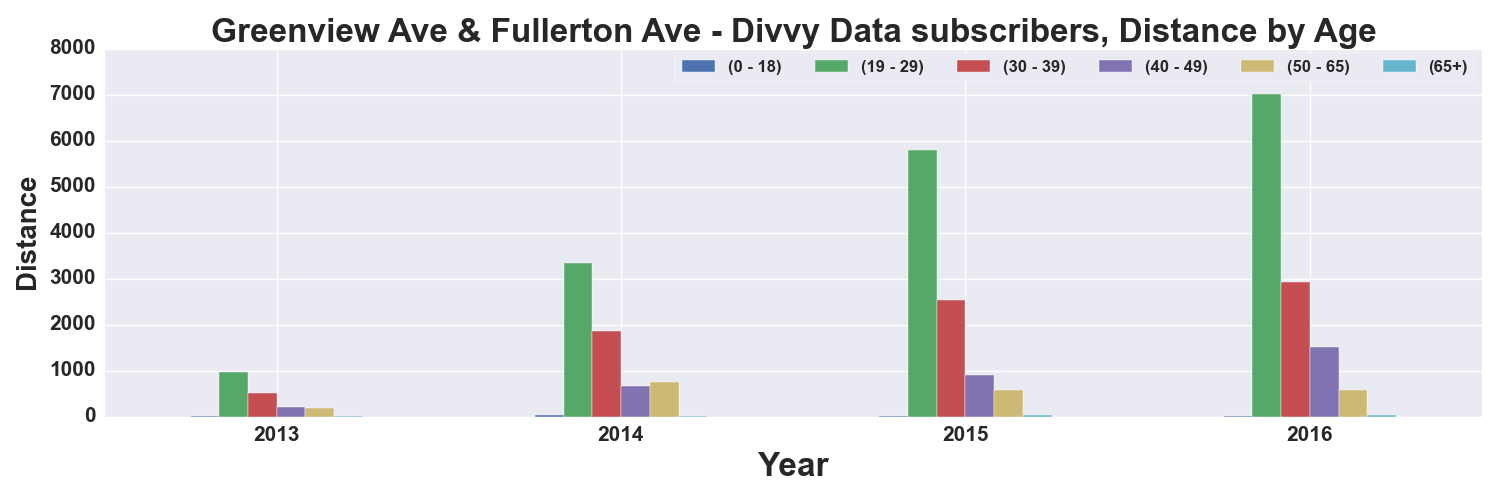

Source data for this figure (header and first rows):
, START TIME YEAR, DISTANCE_Miles, DISTANCE_Miles, DISTANCE_Miles, DISTANCE_Miles, DISTANCE_Miles, DISTANCE_Miles
AGE_GROUP, , 0 - 18, 19 - 29, 30 - 39, 40 - 49, 50 - 65, 65+
0, 2013, 21.1, 971, 502.6, 201.1, 180.4, 6.549
1, 2014, 30.9, 3331, 1868, 657, 748.6, 17.51
2, 2015, 10.68, 5790, 2542, 914.3, 587.5, 27.83
3, 2016, 14.75, 7022, 2926, 1514, 586.5, 41.01
